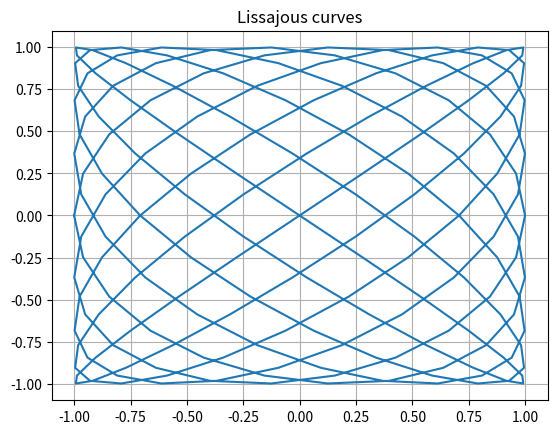

Recreate this plot in Python.
import numpy as np
import matplotlib.pyplot as plt
a = 9
b = 8
t = np.linspace(-np.pi, np.pi, 201)
x = np.sin(a * t + np.pi/2)
y = np.sin(b * t)
plt.plot(x, y)
plt.title('Lissajous curves')
plt.grid()
plt.show()